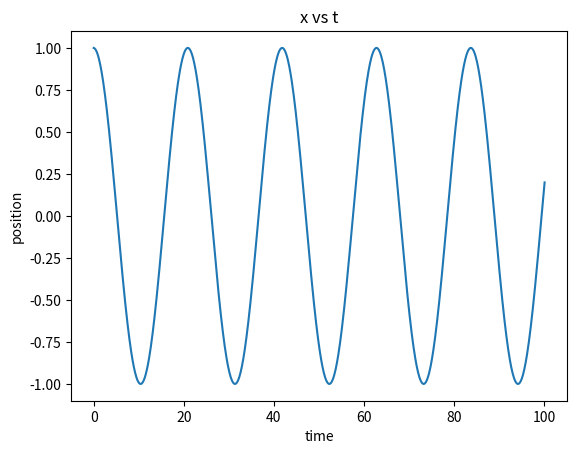

This figure's Python source:
import numpy as np
import matplotlib.pyplot as plt


##-----------------------------------------------------------------##
def symplectic(m, k, x, v, dt):
    new_v = v + (dt * (-(k/m) * x))
    new_x = x + (dt * new_v)
    return new_x, new_v
##-----------------------------------------------------------------##
def explicit(m, k, x, v, dt):
    new_x = x + (dt * v)
    new_v = v + (dt * (-(k/m) * x))

    return new_x, new_v
##-----------------------------------------------------------------##
def test_function():
    m  = 10 
    k  = 0.9
    x0 = 1.0
    v0 = 0.0
    dt = 0.1
    t0 = 0 
    
    x = []
    v = []
    t = []
    
    x.append(x0)
    v.append(v0)
    t.append(t0)
    t_curr = t0
    
    while t_curr <= 100:
        x_last = x[-1]
        v_last = v[-1]
        #x_new, v_new = explicit(m, k, x_last, v_last, dt)
        x_new, v_new = symplectic(m, k, x_last, v_last, dt)
        x.append(x_new)
        v.append(v_new)
        t_curr += dt
        t.append(t_curr)
        
       
    #print(x,'\n', t)    
    plt.figure()
    plt.plot(t, x)
    plt.xlabel('time')
    plt.ylabel('position')
    plt.title('x vs t')
    plt.show()
    


##-----------------------------------------------------------------##
test_function()
##-----------------------------------------------------------------##
